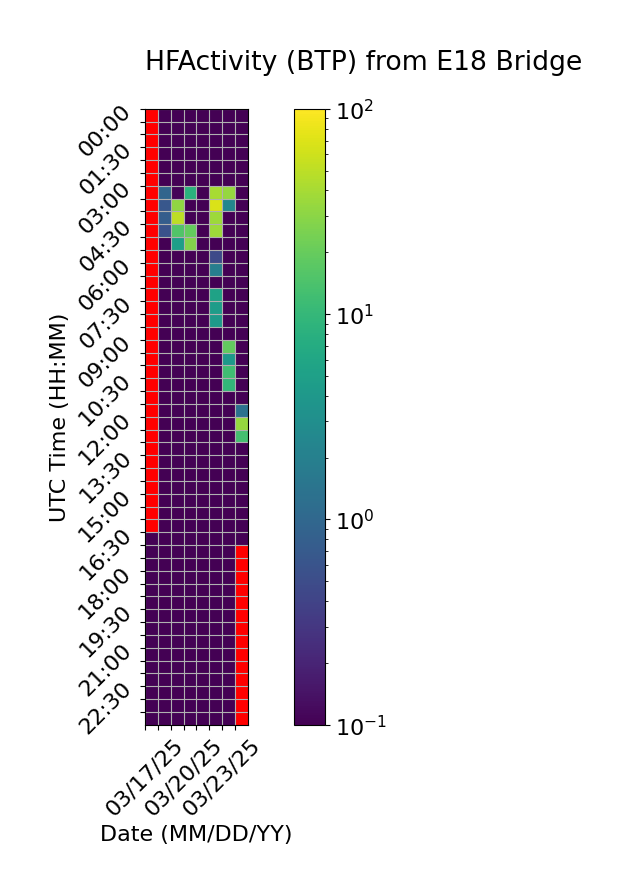

Values plotted in this chart, from the file beside it:
Time (UTC), 03/17/25, 03/18/25, 03/19/25, 03/20/25, 03/21/25, 03/22/25, 03/23/25, 03/24/25
00:00, , 0.0, 0.0, 0.0, 0.0, 0.0, 0.0, 0.0
00:30, , 0.0, 0.0, 0.0, 0.0, 0.0, 0.0, 0.0
01:00, , 0.0, 0.0, 0.0, 0.0, 0.0, 0.0, 0.0
01:30, , 0.0, 0.0, 0.0, 0.0, 0.0, 0.0, 0.0
02:00, , 0.0, 0.0, 0.0, 0.0, 0.0, 0.0, 0.0
02:30, , 0.0, 0.0, 0.0, 0.0, 0.0, 0.0, 0.0
03:00, , 0.9461, 0.1074, 8.324, 0.0, 40.57, 33.56, 0.0
03:30, , 0.6545, 31.95, 0.0, 0.0, 66.89, 2.436, 0.0
04:00, , 0.7615, 50.48, 0.0, 0.0, 35.88, 0.0, 0.0
04:30, , 0.5733, 15.31, 19.31, 0.0, 36.28, 0.0, 0.0
05:00, , 0.0, 4.792, 27.57, 0.0, 0.0, 0.0, 0.0
05:30, , 0.0, 0.0, 0.0, 0.0, 0.4767, 0.0, 0.0
06:00, , 0.0, 0.0, 0.0, 0.0, 1.91, 0.0, 0.0
06:30, , 0.0, 0.0, 0.0, 0.0, 0.0, 0.0, 0.0
07:00, , 0.0, 0.0, 0.0, 0.0, 5.296, 0.0, 0.0
07:30, , 0.0, 0.0, 0.0, 0.0, 4.513, 0.0, 0.0
08:00, , 0.0, 0.0, 0.0, 0.0, 4.062, 0.0, 0.0
08:30, , 0.0, 0.0, 0.0, 0.0, 0.0, 0.0, 0.0
09:00, , 0.0, 0.0, 0.0, 0.0, 0.0, 19.06, 0.0
09:30, , 0.0, 0.0, 0.0, 0.0, 0.0, 4.081, 0.0
10:00, , 0.0, 0.0, 0.0, 0.0, 0.0, 12.11, 0.0
10:30, , 0.0, 0.0, 0.0, 0.0, 0.0, 9.612, 0.0
11:00, , 0.0, 0.0, 0.0, 0.0, 0.0, 0.0, 0.0
11:30, , 0.0, 0.0, 0.0, 0.0, 0.0, 0.0, 1.271
12:00, , 0.0, 0.0, 0.0, 0.0, 0.0, 0.0, 33.53
12:30, , 0.0, 0.0, 0.0, 0.0, 0.0, 0.0, 12.59
13:00, , 0.0, 0.0, 0.0, 0.0, 0.0, 0.0, 0.0
13:30, , 0.0, 0.0, 0.0, 0.0, 0.0, 0.0, 0.0
14:00, , 0.0, 0.0, 0.0, 0.0, 0.0, 0.0, 0.0
14:30, , 0.0, 0.0, 0.0, 0.0, 0.0, 0.0, 0.0
15:00, , 0.0, 0.0, 0.0, 0.0, 0.0, 0.0, 0.0
15:30, , 0.0, 0.0, 0.0, 0.0, 0.0, 0.0, 0.0
16:00, , 0.0, 0.0, 0.0, 0.0, 0.0, 0.0, 0.0
16:30, 0.0, 0.0, 0.0, 0.0, 0.0, 0.0, 0.0, 0.0
17:00, 0.0, 0.0, 0.0, 0.0, 0.0, 0.0, 0.0, 
17:30, 0.0, 0.0, 0.0, 0.0, 0.0, 0.0, 0.0, 
18:00, 0.0, 0.0, 0.0, 0.0, 0.0, 0.0, 0.0, 
18:30, 0.0, 0.0, 0.0, 0.0, 0.0, 0.0, 0.0, 
19:00, 0.0, 0.0, 0.0, 0.0, 0.0, 0.0, 0.0, 
19:30, 0.0, 0.0, 0.0, 0.0, 0.0, 0.0, 0.0, 
20:00, 0.0, 0.0, 0.0, 0.0, 0.0, 0.0, 0.0, 
20:30, 0.0, 0.0, 0.0, 0.0, 0.0, 0.0, 0.0, 
21:00, 0.0, 0.0, 0.0, 0.0, 0.0, 0.0, 0.0, 
21:30, 0.0, 0.0, 0.0, 0.0, 0.0, 0.0, 0.0, 
22:00, 0.0, 0.0, 0.0, 0.0, 0.0, 0.0, 0.0, 
22:30, 0.0, 0.0, 0.0, 0.0, 0.0, 0.0, 0.0, 
23:00, 0.0, 0.0, 0.0, 0.0, 0.0, 0.0, 0.0, 
23:30, 0.0, 0.0, 0.0, 0.0, 0.0, 0.0, 0.0, 
